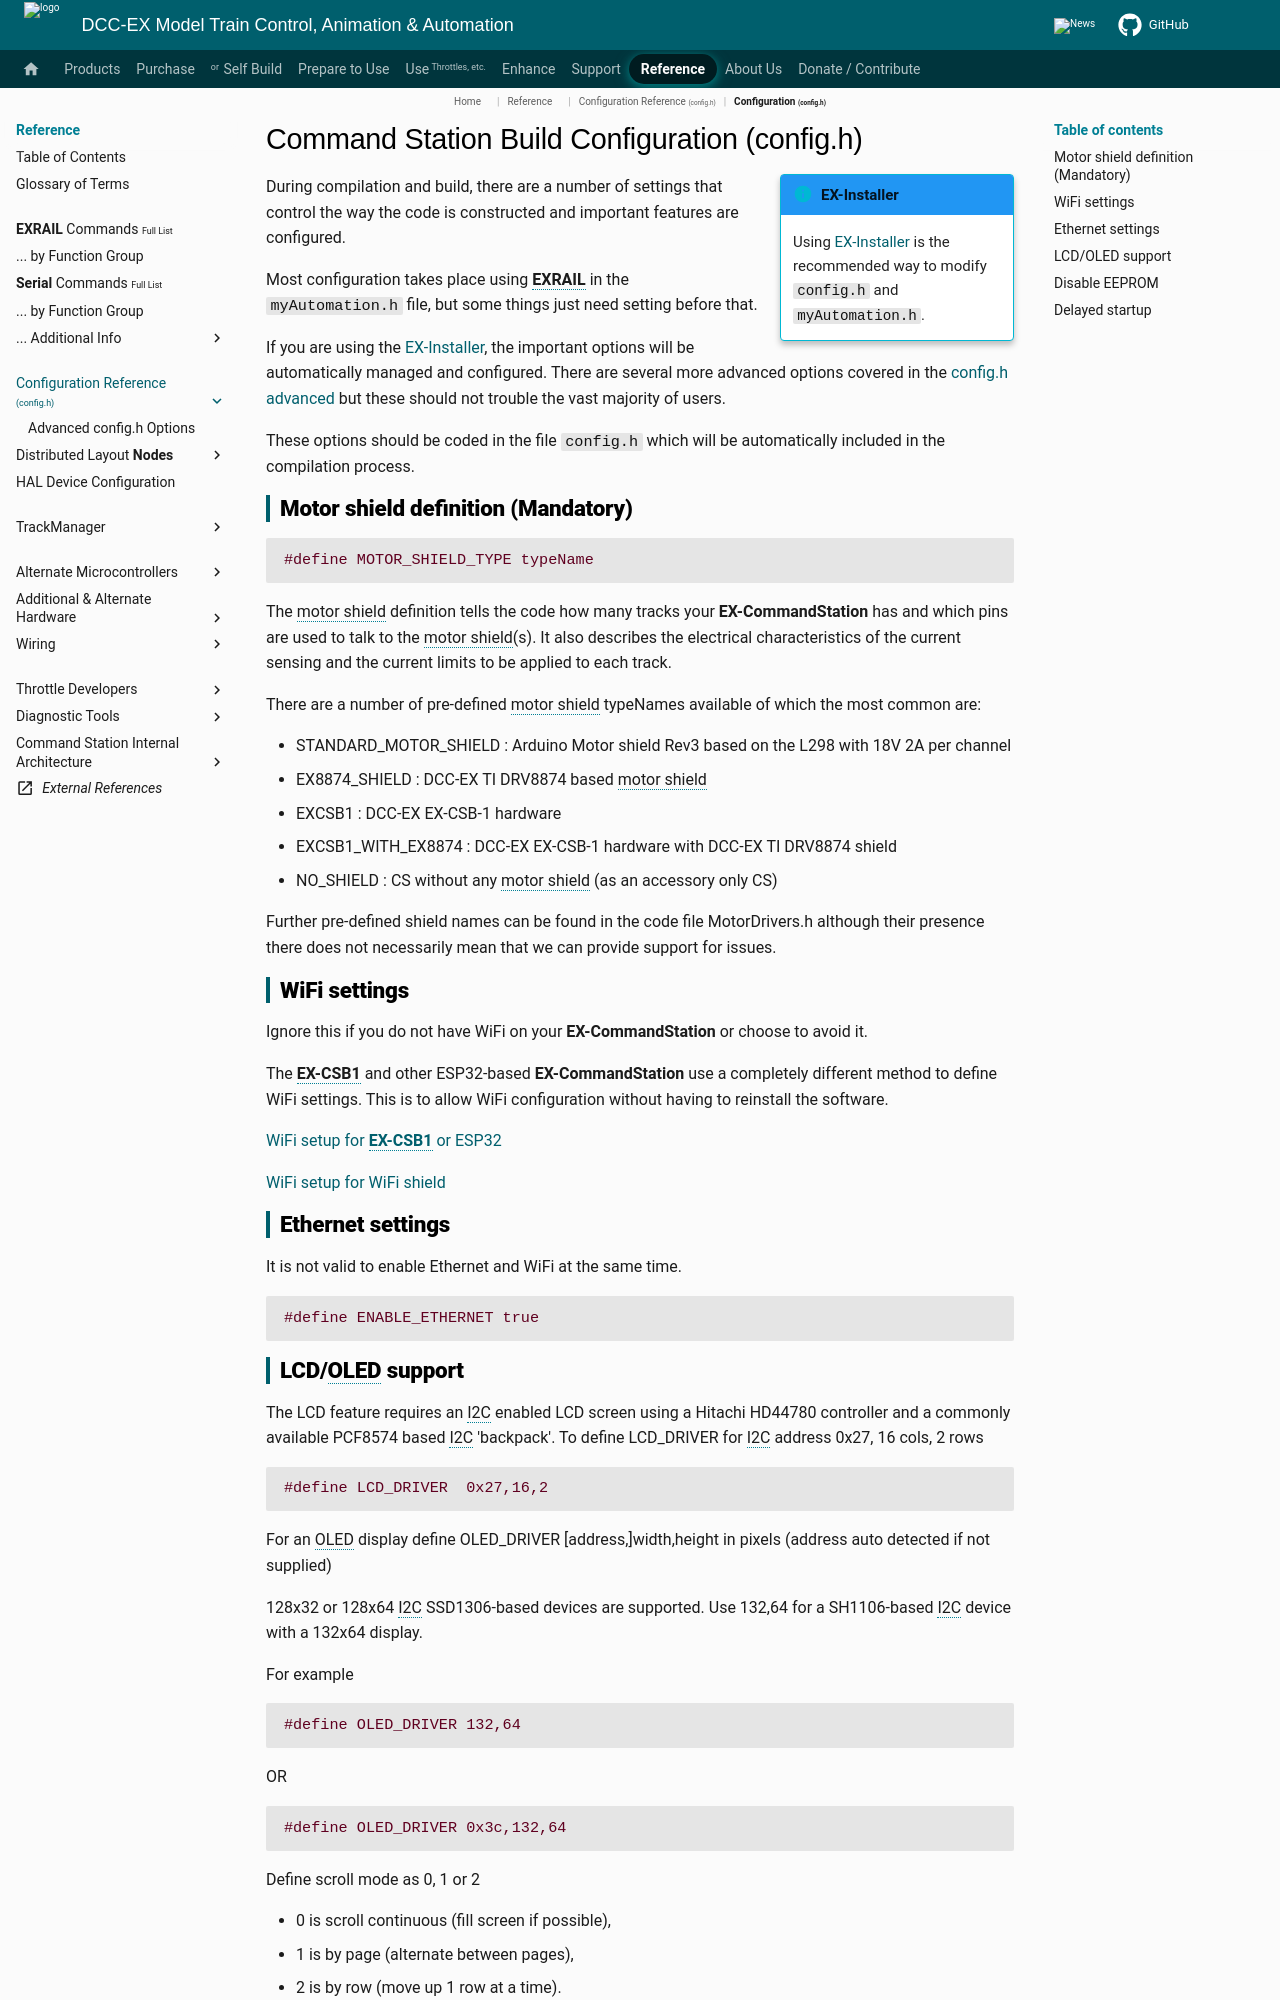

repository: DCC-EX/mkdocs-test · page: reference/configuration/index.html · generator: mkdocs

# Command Station Build Configuration (config.h)

!!! info inline end "EX-Installer"

    Using [EX-Installer](../../prepare-to-use/installer/index.md) is the recommended way to modify ``config.h`` and ``myAutomation.h``.

During compilation and build, there are a number of settings that control the way the code is constructed and important features are configured.

Most configuration takes place using **EXRAIL** in the `myAutomation.h` file, but some things just need setting before that.

If you are using the [EX-Installer](../../prepare-to-use/installer/index.md), the important options will be automatically managed and configured. There are several more advanced options covered in the [config.h advanced](./advanced-config-h.md) but these should not trouble the vast majority of users.

These options should be coded in the file `config.h` which will be automatically included in the compilation process.

## Motor shield definition (Mandatory)

```cpp
#define MOTOR_SHIELD_TYPE typeName
```

The motor shield definition tells the code how many tracks your **EX-CommandStation** has and which pins are used to talk to the motor shield(s).
It also describes the electrical characteristics of the current sensing and the current limits to be applied to each track.

There are a number of pre-defined motor shield typeNames available of which the most common are:

- STANDARD_MOTOR_SHIELD : Arduino Motor shield Rev3 based on the L298 with 18V 2A per channel
- EX8874_SHIELD         : DCC-EX TI DRV8874 based motor shield
- EXCSB1                : DCC-EX EX-CSB-1 hardware
- EXCSB1_WITH_EX8874    : DCC-EX EX-CSB-1 hardware with DCC-EX TI DRV8874 shield
- NO_SHIELD             : CS without any motor shield (as an accessory only CS)

Further pre-defined shield names can be found in the code file MotorDrivers.h although their presence there does not necessarily mean that we can provide support for issues.

## WiFi settings

Ignore this if you do not have WiFi on your **EX-CommandStation** or choose to avoid it.

The **EX-CSB1** and other ESP32-based **EX-CommandStation** use a completely different method to define WiFi settings. This is to allow WiFi configuration without having to reinstall the software.

[WiFi setup for **EX-CSB1** or ESP32](../../prepare-to-use/installer/config-wifi-esp32.md)

[WiFi setup for WiFi shield](../../prepare-to-use/installer/config-wifi-shield.md)

## Ethernet settings

It is not valid to enable Ethernet and WiFi at the same time.

```cpp
#define ENABLE_ETHERNET true
```
